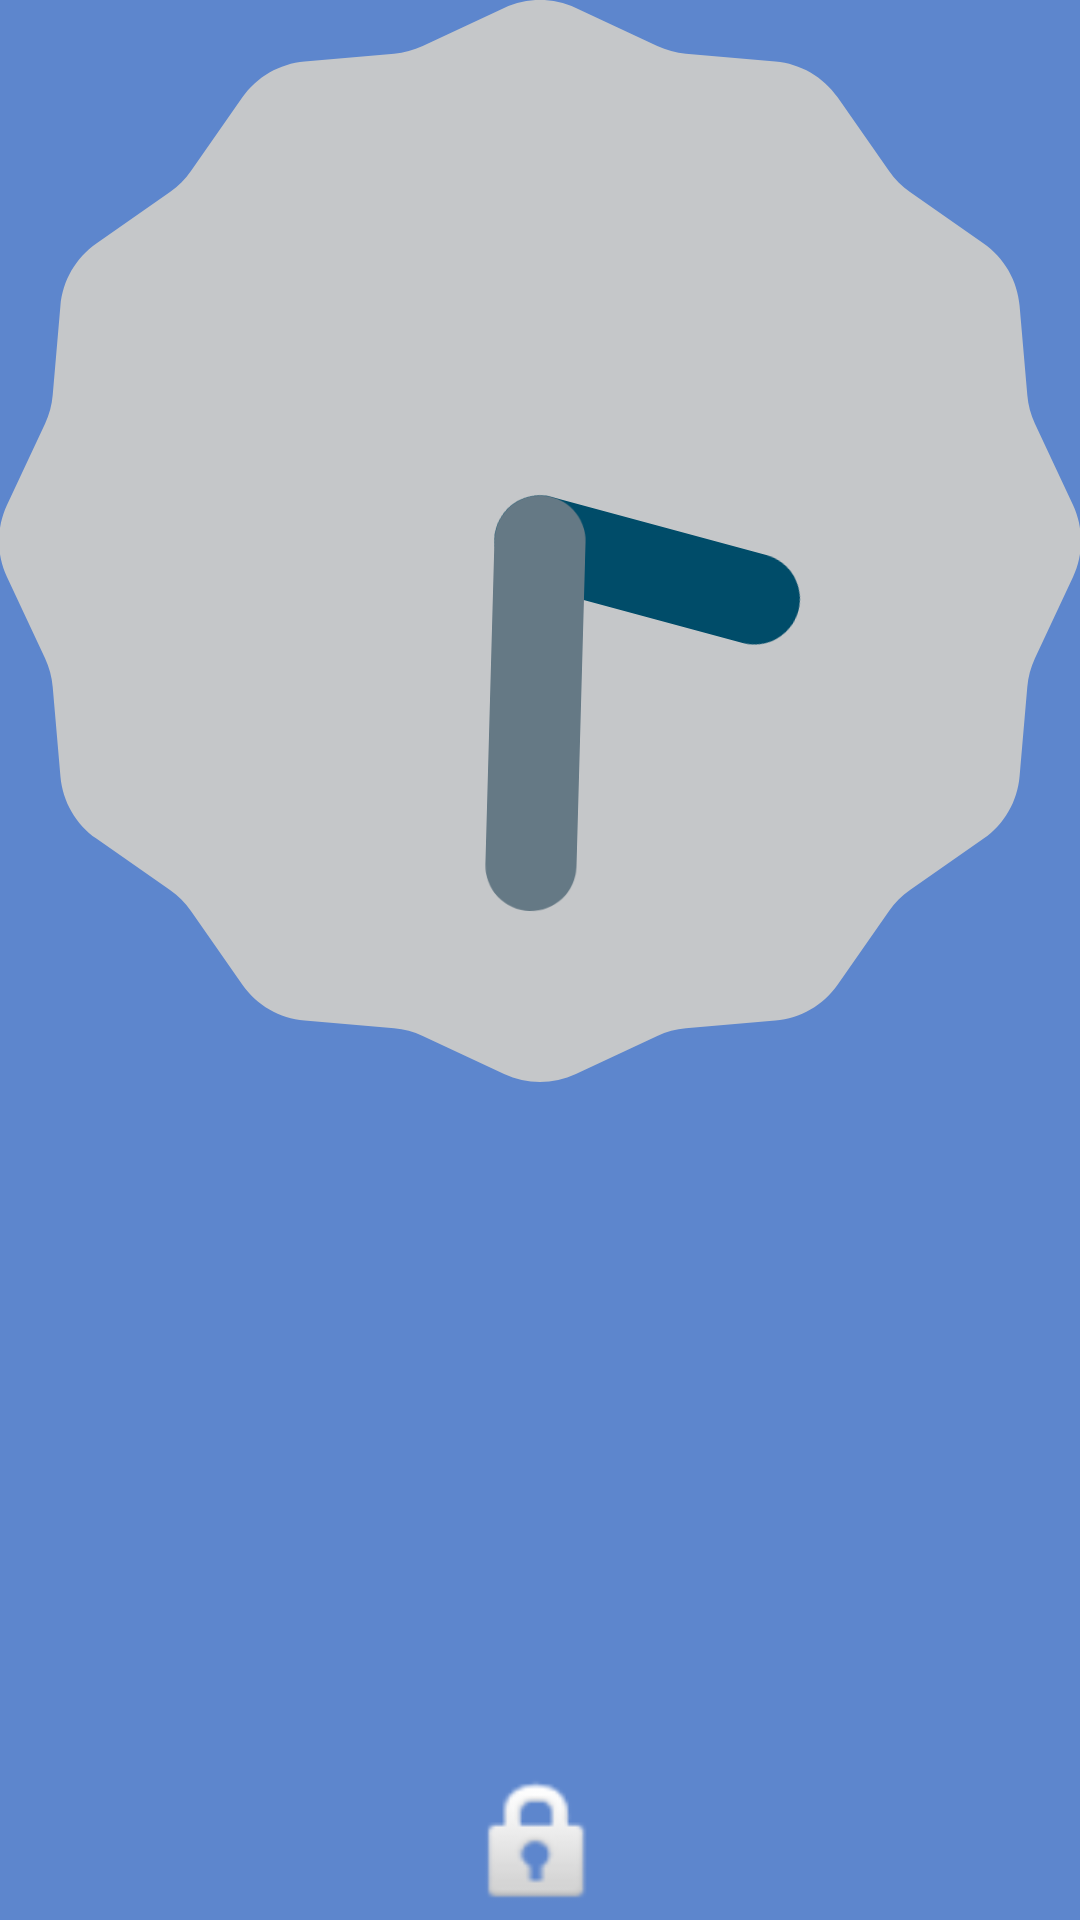

Layout XML and referenced resources for this Android screen:
<!-- AndroidManifest.xml: activity theme AppTheme.NoActionBar -->
<!-- res/layout/activity_lock_screen.xml -->
<?xml version="1.0" encoding="utf-8"?>
<RelativeLayout xmlns:android="http://schemas.android.com/apk/res/android"
    xmlns:tools="http://schemas.android.com/tools"
    android:layout_width="match_parent"
    android:layout_height="match_parent"
    android:paddingBottom="@dimen/activity_vertical_margin"
    android:paddingLeft="@dimen/activity_horizontal_margin"
    android:paddingRight="@dimen/activity_horizontal_margin"
    android:paddingTop="@dimen/activity_vertical_margin"
    android:background="#c32d63bf"
    tools:context="com.vaultapp.panoptic.LockScreen.LockScreenActivity">

    <ImageView
        android:id="@+id/unlock"
        android:layout_width="50sp"
        android:layout_height="50sp"
        android:layout_alignParentBottom="true"
        android:layout_centerHorizontal="true"
        android:src="@android:drawable/ic_lock_idle_lock"/>

    <AnalogClock
        android:layout_width="wrap_content"
        android:layout_height="wrap_content"
        android:id="@+id/analogClock"
        android:layout_alignParentTop="true"
        android:layout_centerHorizontal="true" />


</RelativeLayout>
<!-- resources referenced by this layout -->
<resources>
  <style name="AppTheme.NoActionBar">
          <item name="windowActionBar">false</item>
          <item name="windowNoTitle">true</item>
      </style>
</resources>
